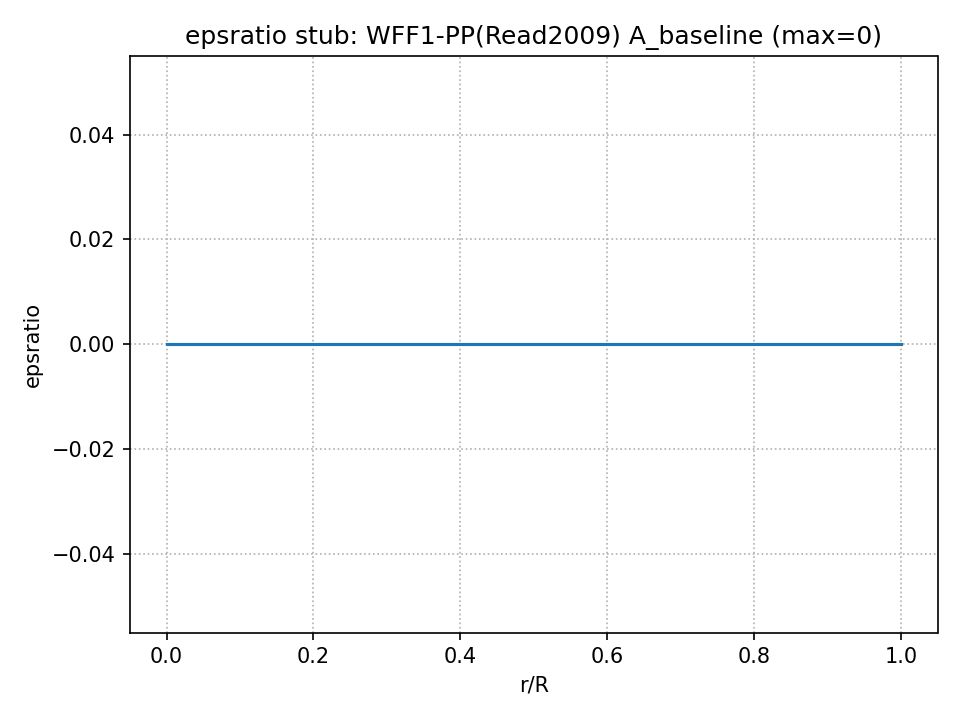

The file beside this chart, header and first rows:
r_over_R, epsratio
0.0, 0.0
0.005025, 0.0
0.01005, 0.0
0.01508, 0.0
0.0201, 0.0
0.02513, 0.0
0.03015, 0.0
0.03518, 0.0
0.0402, 0.0
0.04523, 0.0
0.05025, 0.0
0.05528, 0.0
0.0603, 0.0
0.06533, 0.0
0.07035, 0.0
0.07538, 0.0
0.0804, 0.0
0.08543, 0.0
0.09045, 0.0
0.09548, 0.0
0.1005, 0.0
0.1055, 0.0
0.1106, 0.0
0.1156, 0.0
0.1206, 0.0
0.1256, 0.0
0.1307, 0.0
0.1357, 0.0
0.1407, 0.0
0.1457, 0.0
0.1508, 0.0
0.1558, 0.0
0.1608, 0.0
0.1658, 0.0
0.1709, 0.0
0.1759, 0.0
0.1809, 0.0
0.1859, 0.0
0.191, 0.0
0.196, 0.0
0.201, 0.0
0.206, 0.0
0.2111, 0.0
0.2161, 0.0
0.2211, 0.0
0.2261, 0.0
0.2312, 0.0
0.2362, 0.0
0.2412, 0.0
0.2462, 0.0
0.2513, 0.0
0.2563, 0.0
0.2613, 0.0
0.2663, 0.0
0.2714, 0.0
0.2764, 0.0
0.2814, 0.0
0.2864, 0.0
0.2915, 0.0
0.2965, 0.0
... 140 more rows
